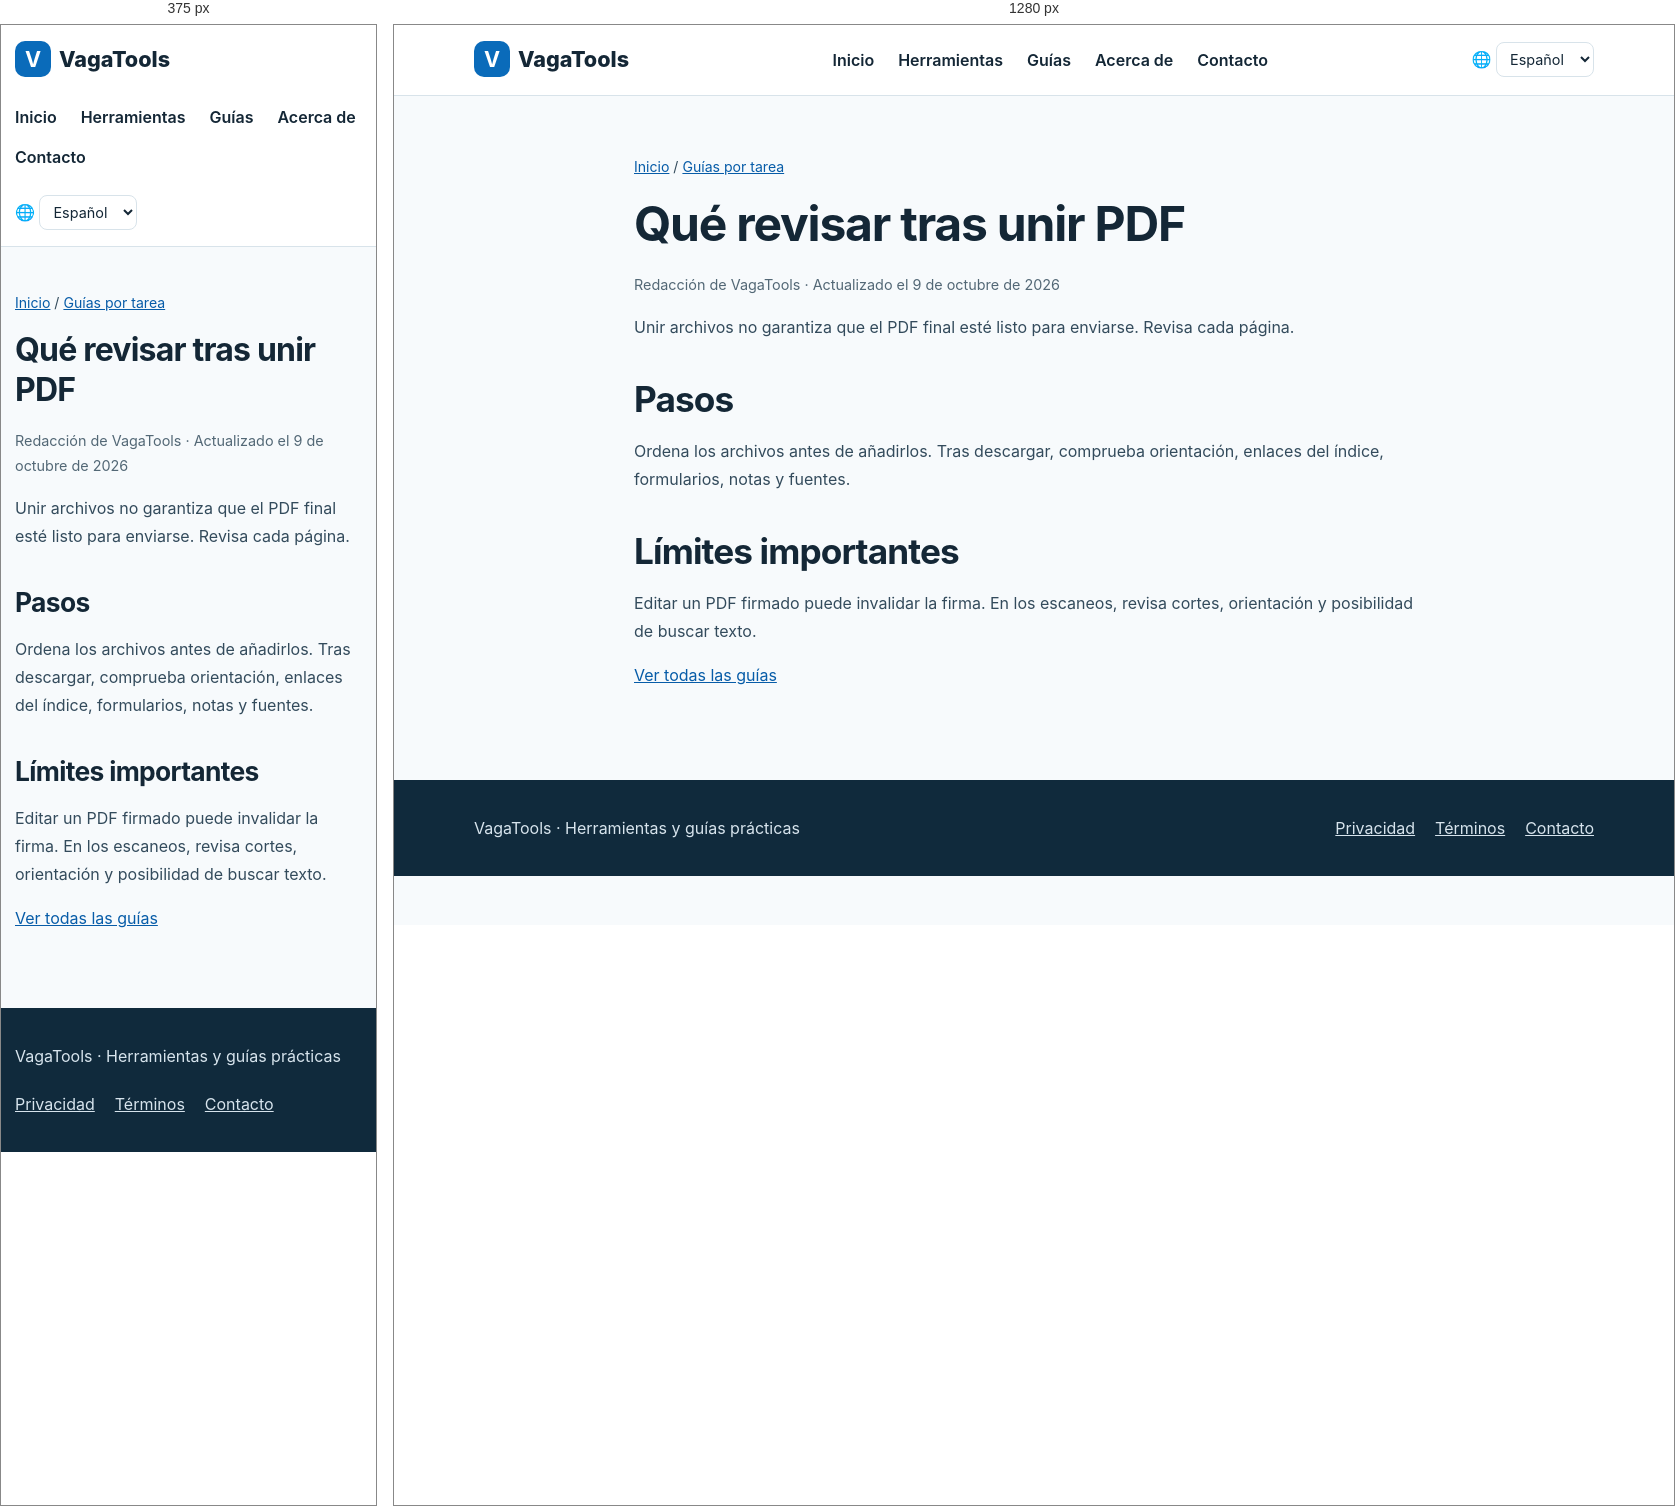
Rendered at 375 px and 1280 px, left to right.

<!-- file: pdf-merge.html -->
<!doctype html><html lang="es"><head><meta charset="utf-8"><meta name="viewport" content="width=device-width,initial-scale=1"><title>Qué revisar tras unir PDF | VagaTools</title><meta name="description" content="Comprueba el orden, los enlaces, las fuentes y las firmas."><link rel="canonical" href="https://www.vagatools.com/es/guides/pdf-merge.html"><link rel="alternate" hreflang="zh" href="https://www.vagatools.com/guides/pdf-merge.html"><link rel="alternate" hreflang="en" href="https://www.vagatools.com/en/guides/pdf-merge.html"><link rel="alternate" hreflang="ja" href="https://www.vagatools.com/ja/guides/pdf-merge.html"><link rel="alternate" hreflang="ko" href="https://www.vagatools.com/ko/guides/pdf-merge.html"><link rel="alternate" hreflang="es" href="https://www.vagatools.com/es/guides/pdf-merge.html"><link rel="alternate" hreflang="fr" href="https://www.vagatools.com/fr/guides/pdf-merge.html"><link rel="alternate" hreflang="x-default" href="https://www.vagatools.com/en/guides/pdf-merge.html"><link rel="stylesheet" href="../../styles.css"><link rel="icon" type="image/svg+xml" href="../../favicon.svg"><script src="../../locale.js" defer></script></head><body><header class="head"><div class="wrap"><a class="brand" href="../../es/index.html"><b>V</b>VagaTools</a><nav class="nav" aria-label="Main navigation"><a href="../../es/index.html">Inicio</a><a href="../../es/index.html#tools">Herramientas</a><a href="../../es/guides/index.html">Guías</a><a href="../../es/about.html">Acerca de</a><a href="../../es/contact.html">Contacto</a></nav><label class="language" for="language-switch">🌐 <span class="sr-only">Language</span><select id="language-switch" aria-label="Language"><option value="guides/pdf-merge.html">简体中文</option><option value="en/guides/pdf-merge.html">English</option><option value="ja/guides/pdf-merge.html">日本語</option><option value="ko/guides/pdf-merge.html">한국어</option><option value="es/guides/pdf-merge.html" selected>Español</option><option value="fr/guides/pdf-merge.html">Français</option></select></label></div></header><main><article class="wrap article"><p class="crumb"><a href="../index.html">Inicio</a> / <a href="index.html">Guías por tarea</a></p><h1>Qué revisar tras unir PDF</h1><p class="meta">Redacción de VagaTools · Actualizado el 9 de octubre de 2026</p><p>Unir archivos no garantiza que el PDF final esté listo para enviarse. Revisa cada página.</p><h2>Pasos</h2><p>Ordena los archivos antes de añadirlos. Tras descargar, comprueba orientación, enlaces del índice, formularios, notas y fuentes.</p><h2>Límites importantes</h2><p>Editar un PDF firmado puede invalidar la firma. En los escaneos, revisa cortes, orientación y posibilidad de buscar texto.</p><p><a href="index.html">Ver todas las guías</a></p></article></main><footer class="footer"><div class="wrap"><p>VagaTools · Herramientas y guías prácticas</p><nav aria-label="Footer"><a href="../../es/privacy.html">Privacidad</a><a href="../../es/terms.html">Términos</a><a href="../../es/contact.html">Contacto</a></nav></div></footer></body></html>

/* @media block from styles.css */
@media(max-width:760px){.head .wrap{align-items:flex-start;flex-direction:column}.grid{grid-template-columns:1fr}.hero{padding:42px 0}.section{padding:40px 0}.article{padding:30px 0 60px}.wrap{width:min(100% - 28px,1120px)}}

/* @media block from styles.css */
@media(max-width:760px){.language{align-self:flex-start}}